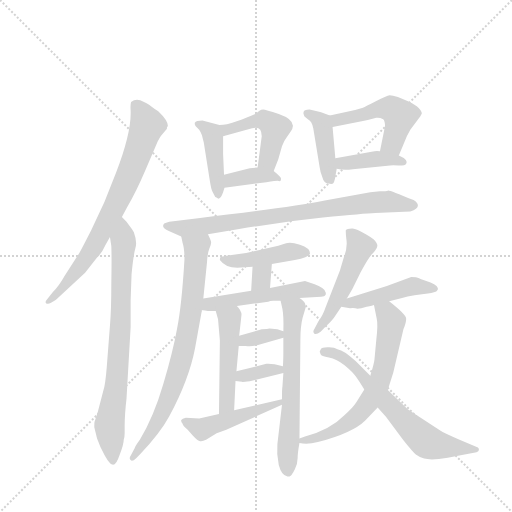
t = 0.00 s
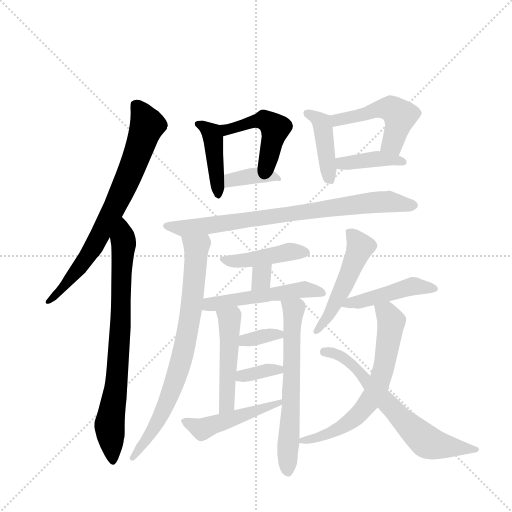
t = 2.97 s
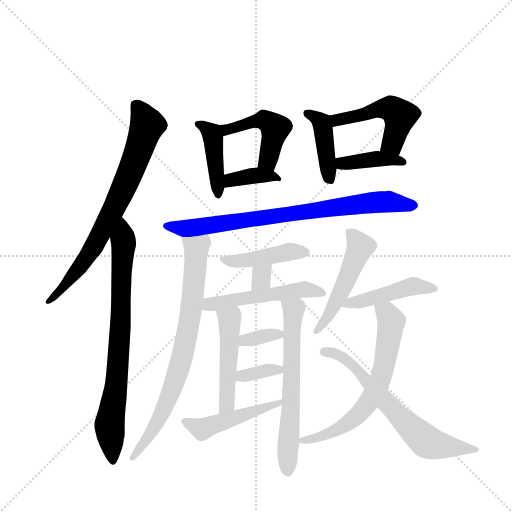
t = 5.95 s
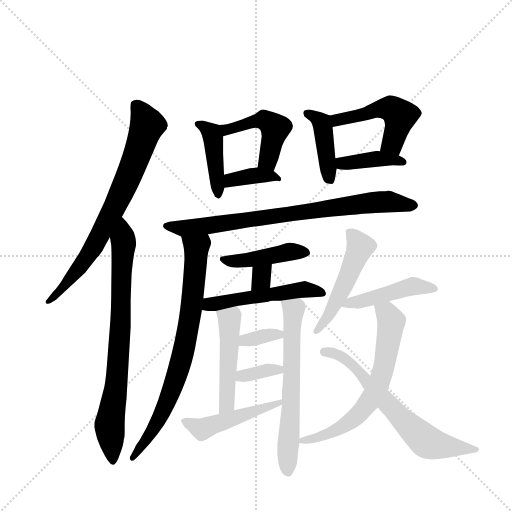
t = 8.92 s
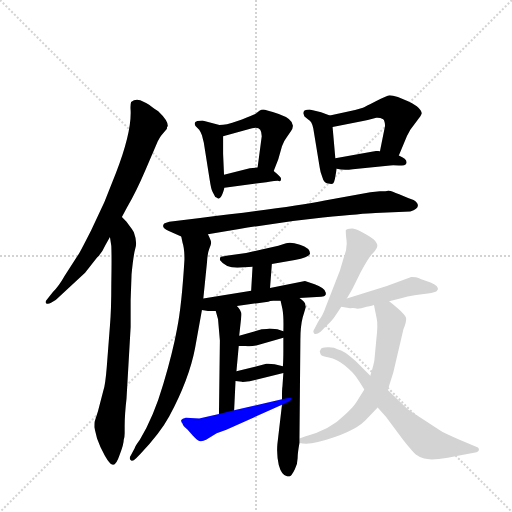
t = 11.89 s
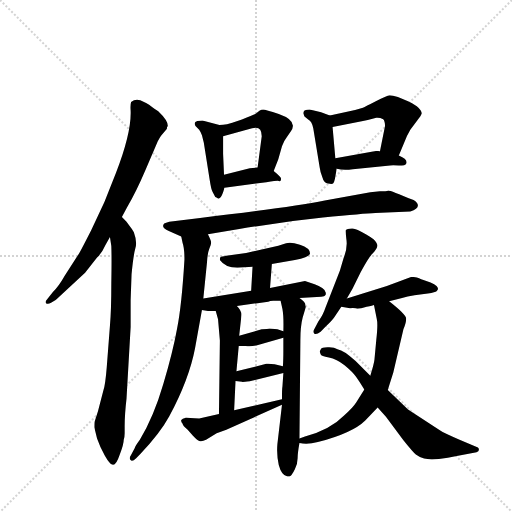
t = 14.87 s

The animated SVG that drew these frames (rendered in a browser with its animation timeline set to each time). Animation: 22 CSS @keyframes rules; one cycle of 14.87 s.

<svg version="1.1" viewBox="0 0 1024 1024" xmlns="http://www.w3.org/2000/svg">
  <g stroke="lightgray" stroke-dasharray="1,1" stroke-width="1" transform="scale(4, 4)">
    <line x1="0" y1="0" x2="256" y2="256"></line>
    <line x1="256" y1="0" x2="0" y2="256"></line>
    <line x1="128" y1="0" x2="128" y2="256"></line>
    <line x1="0" y1="128" x2="256" y2="128"></line>
  </g>
  <g transform="scale(0.92, -0.92) translate(60, -900)">
    <style type="text/css">
      
        @keyframes keyframes0 {
          from {
            stroke: blue;
            stroke-dashoffset: 752;
            stroke-width: 128;
          }
          71% {
            animation-timing-function: step-end;
            stroke: blue;
            stroke-dashoffset: 0;
            stroke-width: 128;
          }
          to {
            stroke: black;
            stroke-width: 1024;
          }
        }
        #make-me-a-hanzi-animation-0 {
          animation: keyframes0 0.8619791666666666s both;
          animation-delay: 0s;
          animation-timing-function: linear;
        }
      
        @keyframes keyframes1 {
          from {
            stroke: blue;
            stroke-dashoffset: 780;
            stroke-width: 128;
          }
          72% {
            animation-timing-function: step-end;
            stroke: blue;
            stroke-dashoffset: 0;
            stroke-width: 128;
          }
          to {
            stroke: black;
            stroke-width: 1024;
          }
        }
        #make-me-a-hanzi-animation-1 {
          animation: keyframes1 0.884765625s both;
          animation-delay: 0.8619791666666666s;
          animation-timing-function: linear;
        }
      
        @keyframes keyframes2 {
          from {
            stroke: blue;
            stroke-dashoffset: 421;
            stroke-width: 128;
          }
          58% {
            animation-timing-function: step-end;
            stroke: blue;
            stroke-dashoffset: 0;
            stroke-width: 128;
          }
          to {
            stroke: black;
            stroke-width: 1024;
          }
        }
        #make-me-a-hanzi-animation-2 {
          animation: keyframes2 0.5926106770833334s both;
          animation-delay: 1.7467447916666665s;
          animation-timing-function: linear;
        }
      
        @keyframes keyframes3 {
          from {
            stroke: blue;
            stroke-dashoffset: 469;
            stroke-width: 128;
          }
          60% {
            animation-timing-function: step-end;
            stroke: blue;
            stroke-dashoffset: 0;
            stroke-width: 128;
          }
          to {
            stroke: black;
            stroke-width: 1024;
          }
        }
        #make-me-a-hanzi-animation-3 {
          animation: keyframes3 0.6316731770833334s both;
          animation-delay: 2.33935546875s;
          animation-timing-function: linear;
        }
      
        @keyframes keyframes4 {
          from {
            stroke: blue;
            stroke-dashoffset: 374;
            stroke-width: 128;
          }
          55% {
            animation-timing-function: step-end;
            stroke: blue;
            stroke-dashoffset: 0;
            stroke-width: 128;
          }
          to {
            stroke: black;
            stroke-width: 1024;
          }
        }
        #make-me-a-hanzi-animation-4 {
          animation: keyframes4 0.5543619791666666s both;
          animation-delay: 2.9710286458333335s;
          animation-timing-function: linear;
        }
      
        @keyframes keyframes5 {
          from {
            stroke: blue;
            stroke-dashoffset: 419;
            stroke-width: 128;
          }
          58% {
            animation-timing-function: step-end;
            stroke: blue;
            stroke-dashoffset: 0;
            stroke-width: 128;
          }
          to {
            stroke: black;
            stroke-width: 1024;
          }
        }
        #make-me-a-hanzi-animation-5 {
          animation: keyframes5 0.5909830729166666s both;
          animation-delay: 3.525390625s;
          animation-timing-function: linear;
        }
      
        @keyframes keyframes6 {
          from {
            stroke: blue;
            stroke-dashoffset: 495;
            stroke-width: 128;
          }
          62% {
            animation-timing-function: step-end;
            stroke: blue;
            stroke-dashoffset: 0;
            stroke-width: 128;
          }
          to {
            stroke: black;
            stroke-width: 1024;
          }
        }
        #make-me-a-hanzi-animation-6 {
          animation: keyframes6 0.65283203125s both;
          animation-delay: 4.116373697916667s;
          animation-timing-function: linear;
        }
      
        @keyframes keyframes7 {
          from {
            stroke: blue;
            stroke-dashoffset: 399;
            stroke-width: 128;
          }
          56% {
            animation-timing-function: step-end;
            stroke: blue;
            stroke-dashoffset: 0;
            stroke-width: 128;
          }
          to {
            stroke: black;
            stroke-width: 1024;
          }
        }
        #make-me-a-hanzi-animation-7 {
          animation: keyframes7 0.57470703125s both;
          animation-delay: 4.769205729166667s;
          animation-timing-function: linear;
        }
      
        @keyframes keyframes8 {
          from {
            stroke: blue;
            stroke-dashoffset: 791;
            stroke-width: 128;
          }
          72% {
            animation-timing-function: step-end;
            stroke: blue;
            stroke-dashoffset: 0;
            stroke-width: 128;
          }
          to {
            stroke: black;
            stroke-width: 1024;
          }
        }
        #make-me-a-hanzi-animation-8 {
          animation: keyframes8 0.8937174479166666s both;
          animation-delay: 5.343912760416667s;
          animation-timing-function: linear;
        }
      
        @keyframes keyframes9 {
          from {
            stroke: blue;
            stroke-dashoffset: 772;
            stroke-width: 128;
          }
          72% {
            animation-timing-function: step-end;
            stroke: blue;
            stroke-dashoffset: 0;
            stroke-width: 128;
          }
          to {
            stroke: black;
            stroke-width: 1024;
          }
        }
        #make-me-a-hanzi-animation-9 {
          animation: keyframes9 0.8782552083333334s both;
          animation-delay: 6.237630208333334s;
          animation-timing-function: linear;
        }
      
        @keyframes keyframes10 {
          from {
            stroke: blue;
            stroke-dashoffset: 437;
            stroke-width: 128;
          }
          59% {
            animation-timing-function: step-end;
            stroke: blue;
            stroke-dashoffset: 0;
            stroke-width: 128;
          }
          to {
            stroke: black;
            stroke-width: 1024;
          }
        }
        #make-me-a-hanzi-animation-10 {
          animation: keyframes10 0.6056315104166666s both;
          animation-delay: 7.115885416666667s;
          animation-timing-function: linear;
        }
      
        @keyframes keyframes11 {
          from {
            stroke: blue;
            stroke-dashoffset: 313;
            stroke-width: 128;
          }
          50% {
            animation-timing-function: step-end;
            stroke: blue;
            stroke-dashoffset: 0;
            stroke-width: 128;
          }
          to {
            stroke: black;
            stroke-width: 1024;
          }
        }
        #make-me-a-hanzi-animation-11 {
          animation: keyframes11 0.5047200520833334s both;
          animation-delay: 7.721516927083334s;
          animation-timing-function: linear;
        }
      
        @keyframes keyframes12 {
          from {
            stroke: blue;
            stroke-dashoffset: 518;
            stroke-width: 128;
          }
          63% {
            animation-timing-function: step-end;
            stroke: blue;
            stroke-dashoffset: 0;
            stroke-width: 128;
          }
          to {
            stroke: black;
            stroke-width: 1024;
          }
        }
        #make-me-a-hanzi-animation-12 {
          animation: keyframes12 0.6715494791666666s both;
          animation-delay: 8.226236979166668s;
          animation-timing-function: linear;
        }
      
        @keyframes keyframes13 {
          from {
            stroke: blue;
            stroke-dashoffset: 486;
            stroke-width: 128;
          }
          61% {
            animation-timing-function: step-end;
            stroke: blue;
            stroke-dashoffset: 0;
            stroke-width: 128;
          }
          to {
            stroke: black;
            stroke-width: 1024;
          }
        }
        #make-me-a-hanzi-animation-13 {
          animation: keyframes13 0.6455078125s both;
          animation-delay: 8.897786458333334s;
          animation-timing-function: linear;
        }
      
        @keyframes keyframes14 {
          from {
            stroke: blue;
            stroke-dashoffset: 633;
            stroke-width: 128;
          }
          67% {
            animation-timing-function: step-end;
            stroke: blue;
            stroke-dashoffset: 0;
            stroke-width: 128;
          }
          to {
            stroke: black;
            stroke-width: 1024;
          }
        }
        #make-me-a-hanzi-animation-14 {
          animation: keyframes14 0.76513671875s both;
          animation-delay: 9.543294270833334s;
          animation-timing-function: linear;
        }
      
        @keyframes keyframes15 {
          from {
            stroke: blue;
            stroke-dashoffset: 341;
            stroke-width: 128;
          }
          53% {
            animation-timing-function: step-end;
            stroke: blue;
            stroke-dashoffset: 0;
            stroke-width: 128;
          }
          to {
            stroke: black;
            stroke-width: 1024;
          }
        }
        #make-me-a-hanzi-animation-15 {
          animation: keyframes15 0.5275065104166666s both;
          animation-delay: 10.308430989583334s;
          animation-timing-function: linear;
        }
      
        @keyframes keyframes16 {
          from {
            stroke: blue;
            stroke-dashoffset: 348;
            stroke-width: 128;
          }
          53% {
            animation-timing-function: step-end;
            stroke: blue;
            stroke-dashoffset: 0;
            stroke-width: 128;
          }
          to {
            stroke: black;
            stroke-width: 1024;
          }
        }
        #make-me-a-hanzi-animation-16 {
          animation: keyframes16 0.533203125s both;
          animation-delay: 10.8359375s;
          animation-timing-function: linear;
        }
      
        @keyframes keyframes17 {
          from {
            stroke: blue;
            stroke-dashoffset: 476;
            stroke-width: 128;
          }
          61% {
            animation-timing-function: step-end;
            stroke: blue;
            stroke-dashoffset: 0;
            stroke-width: 128;
          }
          to {
            stroke: black;
            stroke-width: 1024;
          }
        }
        #make-me-a-hanzi-animation-17 {
          animation: keyframes17 0.6373697916666666s both;
          animation-delay: 11.369140625s;
          animation-timing-function: linear;
        }
      
        @keyframes keyframes18 {
          from {
            stroke: blue;
            stroke-dashoffset: 503;
            stroke-width: 128;
          }
          62% {
            animation-timing-function: step-end;
            stroke: blue;
            stroke-dashoffset: 0;
            stroke-width: 128;
          }
          to {
            stroke: black;
            stroke-width: 1024;
          }
        }
        #make-me-a-hanzi-animation-18 {
          animation: keyframes18 0.6593424479166666s both;
          animation-delay: 12.006510416666666s;
          animation-timing-function: linear;
        }
      
        @keyframes keyframes19 {
          from {
            stroke: blue;
            stroke-dashoffset: 461;
            stroke-width: 128;
          }
          60% {
            animation-timing-function: step-end;
            stroke: blue;
            stroke-dashoffset: 0;
            stroke-width: 128;
          }
          to {
            stroke: black;
            stroke-width: 1024;
          }
        }
        #make-me-a-hanzi-animation-19 {
          animation: keyframes19 0.6251627604166666s both;
          animation-delay: 12.665852864583332s;
          animation-timing-function: linear;
        }
      
        @keyframes keyframes20 {
          from {
            stroke: blue;
            stroke-dashoffset: 655;
            stroke-width: 128;
          }
          68% {
            animation-timing-function: step-end;
            stroke: blue;
            stroke-dashoffset: 0;
            stroke-width: 128;
          }
          to {
            stroke: black;
            stroke-width: 1024;
          }
        }
        #make-me-a-hanzi-animation-20 {
          animation: keyframes20 0.7830403645833334s both;
          animation-delay: 13.291015624999998s;
          animation-timing-function: linear;
        }
      
        @keyframes keyframes21 {
          from {
            stroke: blue;
            stroke-dashoffset: 668;
            stroke-width: 128;
          }
          68% {
            animation-timing-function: step-end;
            stroke: blue;
            stroke-dashoffset: 0;
            stroke-width: 128;
          }
          to {
            stroke: black;
            stroke-width: 1024;
          }
        }
        #make-me-a-hanzi-animation-21 {
          animation: keyframes21 0.7936197916666666s both;
          animation-delay: 14.074055989583332s;
          animation-timing-function: linear;
        }
      
    </style>
    
      <path d="M 305 626 Q 305 638 284 658 Q 265 671 265 672 Q 256 677 245 682 Q 234 686 225 678 Q 223 671 224 660 Q 226 612 192 524 L 167 461 L 138 399 Q 112 348 110 346 L 81 301 Q 68 278 55 265 L 43 250 Q 37 244 40 241 Q 44 238 51 242 L 61 248 Q 63 249 67 253 L 125 307 L 151 340 Q 161 349 169 367 L 179 385 L 205 428 L 216 449 Q 236 483 256 530 L 283 593 Q 289 604 291 606 L 303 620 Q 302 623 305 626 Z" fill="lightgray"></path>
    
      <path d="M 179 385 L 182 365 Q 183 343 182 284 Q 182 224 179 192 L 172 101 Q 169 64 165 52 L 153 6 L 146 -16 Q 145 -17 145 -29 L 151 -53 Q 158 -73 168 -91 Q 179 -110 184 -110 Q 192 -113 200 -89 Q 209 -66 209 -56 Q 211 -50 211 -42 L 211 -27 Q 211 -1 215 33 L 224 189 L 224 248 L 226 304 Q 230 345 234 359 Q 239 373 231 395 Q 226 404 221 410 L 215 418 L 205 428 C 184 450 175 415 179 385 Z" fill="lightgray"></path>
    
      <path d="M 417 628 L 380 638 Q 371 638 369 637 Q 360 635 365 626 L 373 618 Q 376 614 379 606 L 383 590 L 396 508 Q 399 488 402 483 L 408 472 Q 411 471 413 469 Q 415 467 417 469 Q 422 470 428 492 L 427 520 L 425 566 L 425 604 C 425 626 425 626 417 628 Z" fill="lightgray"></path>
    
      <path d="M 546 652 Q 517 662 512 662 Q 508 662 504 659 L 495 652 Q 489 649 466 640 L 445 633 Q 432 629 425 629 Q 419 629 417 628 C 387 624 396 596 425 604 L 488 621 Q 509 627 509 604 L 500 536 C 496 506 524 500 535 528 L 545 554 L 553 582 Q 558 595 563 601 L 572 614 Q 589 637 546 652 Z" fill="lightgray"></path>
    
      <path d="M 428 492 L 519 504 Q 540 507 544 507 Q 551 504 551 511 Q 552 514 535 528 C 522 539 522 539 500 536 L 483 534 L 427 520 C 398 513 398 488 428 492 Z" fill="lightgray"></path>
    
      <path d="M 657 649 L 638 656 Q 624 660 613 662 Q 600 662 600 656 Q 599 655 600 652 Q 601 648 602 647 L 610 640 Q 618 636 621 621 L 635 536 Q 636 527 641 514 Q 644 502 653 501 Q 662 499 664 501 Q 666 502 668 511 L 672 533 L 669 556 L 663 624 C 661 648 661 648 657 649 Z" fill="lightgray"></path>
    
      <path d="M 807 562 L 817 586 Q 824 605 832 618 L 847 638 Q 855 648 857 653 Q 857 660 846 669 Q 835 677 827 680 L 805 689 Q 793 693 787 693 Q 781 692 757 680 Q 734 668 729 666 L 712 661 L 657 649 C 628 643 634 618 663 624 L 729 637 Q 752 642 758 644 Q 765 645 773 641 Q 777 637 777 626 L 766 571 C 760 542 795 534 807 562 Z" fill="lightgray"></path>
    
      <path d="M 672 533 Q 687 529 707 532 L 788 540 Q 792 542 807 540 Q 822 540 823 544 Q 828 553 807 562 L 766 571 Q 759 573 754 571 L 669 556 C 639 551 643 540 672 533 Z" fill="lightgray"></path>
    
      <path d="M 784 486 Q 780 484 766 484 L 745 482 L 646 464 Q 570 449 375 426 L 308 418 Q 300 416 297 414 Q 289 405 307 398 L 334 386 C 341 383 362 386 392 391 L 460 402 Q 554 418 642 427 Q 731 436 756 437 L 832 440 Q 861 451 839 465 Q 789 486 784 486 Z" fill="lightgray"></path>
    
      <path d="M 334 386 L 337 372 Q 341 361 341 336 Q 335 236 325 186 Q 316 136 295 65 Q 274 -7 244 -56 Q 233 -71 233 -74 L 224 -91 Q 220 -97 224 -100 Q 227 -105 236 -96 L 245 -87 Q 288 -42 308 -5 Q 351 75 364 143 L 379 226 L 382 251 L 390 330 Q 391 349 395 359 Q 399 368 399 373 Q 399 377 392 391 C 380 419 327 415 334 386 Z" fill="lightgray"></path>
    
      <path d="M 531 326 L 581 335 Q 612 340 614 349 Q 614 361 592 368 Q 571 375 562 371 L 545 366 L 475 350 L 432 344 Q 421 342 419 341 Q 418 339 418 335 Q 430 318 456 318 L 489 320 L 531 326 Z" fill="lightgray"></path>
    
      <path d="M 527 274 L 531 326 C 533 356 491 350 489 320 L 486 268 C 484 238 525 244 527 274 Z" fill="lightgray"></path>
    
      <path d="M 379 226 L 392 224 L 409 224 L 455 235 L 523 244 Q 527 246 534 246 L 550 246 L 591 252 L 638 255 Q 646 255 647 258 Q 649 260 648 264 Q 648 273 624 282 L 603 289 L 527 274 L 486 268 L 382 251 C 352 246 349 231 379 226 Z" fill="lightgray"></path>
    
      <path d="M 409 224 L 414 206 L 418 160 L 416 0 C 416 -30 448 -22 449 8 L 452 72 L 454 93 L 459 148 L 460 170 L 465 216 Q 465 225 455 235 C 435 258 401 253 409 224 Z" fill="lightgray"></path>
    
      <path d="M 553 20 L 543 -66 Q 541 -88 546 -111 Q 552 -134 565 -136 Q 570 -136 572 -134 Q 575 -132 581 -120 Q 587 -108 587 -96 Q 587 -85 591 -63 L 591 -53 L 593 161 Q 593 191 598 210 L 605 233 Q 605 234 604 235 Q 605 243 591 252 C 568 271 543 275 550 246 L 554 228 Q 557 212 556 180 L 556 166 L 556 138 Q 556 117 555 104 L 556 89 L 554 60 Q 553 56 553 32 L 553 20 Z" fill="lightgray"></path>
    
      <path d="M 459 148 L 474 148 Q 486 146 501 150 L 556 166 C 579 173 579 173 556 180 L 543 184 L 526 186 L 520 185 Q 510 185 509 184 L 460 170 C 431 162 429 148 459 148 Z" fill="lightgray"></path>
    
      <path d="M 452 72 L 466 70 Q 465 69 483 71 L 556 89 C 585 96 584 97 555 104 L 537 108 Q 524 110 519 109 L 454 93 C 425 86 422 76 452 72 Z" fill="lightgray"></path>
    
      <path d="M 416 0 L 373 -10 L 344 -8 Q 336 -10 334 -13 Q 333 -17 337 -21 Q 337 -25 348 -34 L 359 -47 Q 370 -59 375 -59 Q 380 -60 388 -56 L 411 -42 L 432 -34 L 553 20 C 580 32 582 39 553 32 L 449 8 L 416 0 Z" fill="lightgray"></path>
    
      <path d="M 694 251 L 706 272 L 724 308 Q 741 340 750 349 Q 759 358 760 364 Q 762 370 752 380 Q 716 404 705 403 Q 694 402 692 400 Q 691 398 693 380 Q 696 362 687 339 L 679 312 L 647 230 Q 643 217 632 201 L 624 186 Q 619 179 623 175 Q 627 171 637 179 L 647 189 Q 661 202 666 209 L 682 233 L 694 251 Z" fill="lightgray"></path>
    
      <path d="M 786 245 L 814 252 Q 825 256 841 258 L 870 262 Q 887 265 889 267 Q 891 269 892 271 Q 893 273 889 278 Q 885 282 876 286 L 859 292 Q 856 292 851 295 Q 846 298 834 298 L 781 278 L 694 251 C 665 242 652 238 682 233 L 701 230 Q 711 231 717 229 Q 724 229 737 233 Q 751 236 753 237 L 786 245 Z" fill="lightgray"></path>
    
      <path d="M 591 -63 Q 608 -67 631 -61 Q 707 -41 734 -14 L 761 14 L 783 52 L 795 90 L 817 184 Q 823 198 823 207 Q 823 216 786 245 C 763 264 747 266 753 237 L 759 207 Q 762 195 758 161 L 754 118 Q 753 109 745 83 L 732 53 L 715 26 Q 707 13 688 -3 Q 659 -33 603 -49 L 591 -53 C 569 -60 569 -60 591 -63 Z" fill="lightgray"></path>
    
      <path d="M 761 14 L 779 -6 L 817 -57 Q 837 -82 844 -88 Q 852 -94 862 -97 Q 873 -100 894 -98 Q 915 -96 930 -92 L 976 -83 Q 981 -81 981 -78 Q 982 -76 979 -73 L 939 -56 Q 904 -41 897 -36 L 827 10 L 783 52 L 745 83 L 713 115 Q 686 139 675 140 Q 665 146 652 145 Q 639 144 638 142 L 635 136 L 637 130 Q 638 126 655 123 Q 672 120 689 106 Q 707 91 714 81 Q 722 70 732 53 L 761 14 Z" fill="lightgray"></path>
    
    
      <clipPath id="make-me-a-hanzi-clip-0">
        <path d="M 305 626 Q 305 638 284 658 Q 265 671 265 672 Q 256 677 245 682 Q 234 686 225 678 Q 223 671 224 660 Q 226 612 192 524 L 167 461 L 138 399 Q 112 348 110 346 L 81 301 Q 68 278 55 265 L 43 250 Q 37 244 40 241 Q 44 238 51 242 L 61 248 Q 63 249 67 253 L 125 307 L 151 340 Q 161 349 169 367 L 179 385 L 205 428 L 216 449 Q 236 483 256 530 L 283 593 Q 289 604 291 606 L 303 620 Q 302 623 305 626 Z"></path>
      </clipPath>
      <path clip-path="url(#make-me-a-hanzi-clip-0)" d="M 234 673 L 258 636 L 259 625 L 215 505 L 132 346 L 45 244" fill="none" id="make-me-a-hanzi-animation-0" stroke-dasharray="624 1248" stroke-linecap="round"></path>
    
      <clipPath id="make-me-a-hanzi-clip-1">
        <path d="M 179 385 L 182 365 Q 183 343 182 284 Q 182 224 179 192 L 172 101 Q 169 64 165 52 L 153 6 L 146 -16 Q 145 -17 145 -29 L 151 -53 Q 158 -73 168 -91 Q 179 -110 184 -110 Q 192 -113 200 -89 Q 209 -66 209 -56 Q 211 -50 211 -42 L 211 -27 Q 211 -1 215 33 L 224 189 L 224 248 L 226 304 Q 230 345 234 359 Q 239 373 231 395 Q 226 404 221 410 L 215 418 L 205 428 C 184 450 175 415 179 385 Z"></path>
      </clipPath>
      <path clip-path="url(#make-me-a-hanzi-clip-1)" d="M 207 420 L 202 196 L 194 73 L 178 -27 L 185 -102" fill="none" id="make-me-a-hanzi-animation-1" stroke-dasharray="652 1304" stroke-linecap="round"></path>
    
      <clipPath id="make-me-a-hanzi-clip-2">
        <path d="M 417 628 L 380 638 Q 371 638 369 637 Q 360 635 365 626 L 373 618 Q 376 614 379 606 L 383 590 L 396 508 Q 399 488 402 483 L 408 472 Q 411 471 413 469 Q 415 467 417 469 Q 422 470 428 492 L 427 520 L 425 566 L 425 604 C 425 626 425 626 417 628 Z"></path>
      </clipPath>
      <path clip-path="url(#make-me-a-hanzi-clip-2)" d="M 375 628 L 403 603 L 415 476" fill="none" id="make-me-a-hanzi-animation-2" stroke-dasharray="293 586" stroke-linecap="round"></path>
    
      <clipPath id="make-me-a-hanzi-clip-3">
        <path d="M 546 652 Q 517 662 512 662 Q 508 662 504 659 L 495 652 Q 489 649 466 640 L 445 633 Q 432 629 425 629 Q 419 629 417 628 C 387 624 396 596 425 604 L 488 621 Q 509 627 509 604 L 500 536 C 496 506 524 500 535 528 L 545 554 L 553 582 Q 558 595 563 601 L 572 614 Q 589 637 546 652 Z"></path>
      </clipPath>
      <path clip-path="url(#make-me-a-hanzi-clip-3)" d="M 422 623 L 433 618 L 512 639 L 529 630 L 537 613 L 522 551 L 507 542" fill="none" id="make-me-a-hanzi-animation-3" stroke-dasharray="341 682" stroke-linecap="round"></path>
    
      <clipPath id="make-me-a-hanzi-clip-4">
        <path d="M 428 492 L 519 504 Q 540 507 544 507 Q 551 504 551 511 Q 552 514 535 528 C 522 539 522 539 500 536 L 483 534 L 427 520 C 398 513 398 488 428 492 Z"></path>
      </clipPath>
      <path clip-path="url(#make-me-a-hanzi-clip-4)" d="M 435 499 L 442 509 L 489 518 L 537 517 L 546 512" fill="none" id="make-me-a-hanzi-animation-4" stroke-dasharray="246 492" stroke-linecap="round"></path>
    
      <clipPath id="make-me-a-hanzi-clip-5">
        <path d="M 657 649 L 638 656 Q 624 660 613 662 Q 600 662 600 656 Q 599 655 600 652 Q 601 648 602 647 L 610 640 Q 618 636 621 621 L 635 536 Q 636 527 641 514 Q 644 502 653 501 Q 662 499 664 501 Q 666 502 668 511 L 672 533 L 669 556 L 663 624 C 661 648 661 648 657 649 Z"></path>
      </clipPath>
      <path clip-path="url(#make-me-a-hanzi-clip-5)" d="M 609 654 L 628 644 L 642 626 L 659 509" fill="none" id="make-me-a-hanzi-animation-5" stroke-dasharray="291 582" stroke-linecap="round"></path>
    
      <clipPath id="make-me-a-hanzi-clip-6">
        <path d="M 807 562 L 817 586 Q 824 605 832 618 L 847 638 Q 855 648 857 653 Q 857 660 846 669 Q 835 677 827 680 L 805 689 Q 793 693 787 693 Q 781 692 757 680 Q 734 668 729 666 L 712 661 L 657 649 C 628 643 634 618 663 624 L 729 637 Q 752 642 758 644 Q 765 645 773 641 Q 777 637 777 626 L 766 571 C 760 542 795 534 807 562 Z"></path>
      </clipPath>
      <path clip-path="url(#make-me-a-hanzi-clip-6)" d="M 665 644 L 673 639 L 736 652 L 755 662 L 792 663 L 809 648 L 805 627 L 791 587 L 774 576" fill="none" id="make-me-a-hanzi-animation-6" stroke-dasharray="367 734" stroke-linecap="round"></path>
    
      <clipPath id="make-me-a-hanzi-clip-7">
        <path d="M 672 533 Q 687 529 707 532 L 788 540 Q 792 542 807 540 Q 822 540 823 544 Q 828 553 807 562 L 766 571 Q 759 573 754 571 L 669 556 C 639 551 643 540 672 533 Z"></path>
      </clipPath>
      <path clip-path="url(#make-me-a-hanzi-clip-7)" d="M 677 551 L 689 545 L 770 555 L 817 548" fill="none" id="make-me-a-hanzi-animation-7" stroke-dasharray="271 542" stroke-linecap="round"></path>
    
      <clipPath id="make-me-a-hanzi-clip-8">
        <path d="M 784 486 Q 780 484 766 484 L 745 482 L 646 464 Q 570 449 375 426 L 308 418 Q 300 416 297 414 Q 289 405 307 398 L 334 386 C 341 383 362 386 392 391 L 460 402 Q 554 418 642 427 Q 731 436 756 437 L 832 440 Q 861 451 839 465 Q 789 486 784 486 Z"></path>
      </clipPath>
      <path clip-path="url(#make-me-a-hanzi-clip-8)" d="M 305 408 L 340 403 L 383 408 L 751 460 L 784 462 L 835 453" fill="none" id="make-me-a-hanzi-animation-8" stroke-dasharray="663 1326" stroke-linecap="round"></path>
    
      <clipPath id="make-me-a-hanzi-clip-9">
        <path d="M 334 386 L 337 372 Q 341 361 341 336 Q 335 236 325 186 Q 316 136 295 65 Q 274 -7 244 -56 Q 233 -71 233 -74 L 224 -91 Q 220 -97 224 -100 Q 227 -105 236 -96 L 245 -87 Q 288 -42 308 -5 Q 351 75 364 143 L 379 226 L 382 251 L 390 330 Q 391 349 395 359 Q 399 368 399 373 Q 399 377 392 391 C 380 419 327 415 334 386 Z"></path>
      </clipPath>
      <path clip-path="url(#make-me-a-hanzi-clip-9)" d="M 342 380 L 367 360 L 357 235 L 337 128 L 291 -2 L 229 -95" fill="none" id="make-me-a-hanzi-animation-9" stroke-dasharray="644 1288" stroke-linecap="round"></path>
    
      <clipPath id="make-me-a-hanzi-clip-10">
        <path d="M 531 326 L 581 335 Q 612 340 614 349 Q 614 361 592 368 Q 571 375 562 371 L 545 366 L 475 350 L 432 344 Q 421 342 419 341 Q 418 339 418 335 Q 430 318 456 318 L 489 320 L 531 326 Z"></path>
      </clipPath>
      <path clip-path="url(#make-me-a-hanzi-clip-10)" d="M 427 337 L 450 331 L 570 353 L 605 351" fill="none" id="make-me-a-hanzi-animation-10" stroke-dasharray="309 618" stroke-linecap="round"></path>
    
      <clipPath id="make-me-a-hanzi-clip-11">
        <path d="M 527 274 L 531 326 C 533 356 491 350 489 320 L 486 268 C 484 238 525 244 527 274 Z"></path>
      </clipPath>
      <path clip-path="url(#make-me-a-hanzi-clip-11)" d="M 525 320 L 492 274" fill="none" id="make-me-a-hanzi-animation-11" stroke-dasharray="185 370" stroke-linecap="round"></path>
    
      <clipPath id="make-me-a-hanzi-clip-12">
        <path d="M 379 226 L 392 224 L 409 224 L 455 235 L 523 244 Q 527 246 534 246 L 550 246 L 591 252 L 638 255 Q 646 255 647 258 Q 649 260 648 264 Q 648 273 624 282 L 603 289 L 527 274 L 486 268 L 382 251 C 352 246 349 231 379 226 Z"></path>
      </clipPath>
      <path clip-path="url(#make-me-a-hanzi-clip-12)" d="M 386 231 L 395 239 L 603 271 L 641 262" fill="none" id="make-me-a-hanzi-animation-12" stroke-dasharray="390 780" stroke-linecap="round"></path>
    
      <clipPath id="make-me-a-hanzi-clip-13">
        <path d="M 409 224 L 414 206 L 418 160 L 416 0 C 416 -30 448 -22 449 8 L 452 72 L 454 93 L 459 148 L 460 170 L 465 216 Q 465 225 455 235 C 435 258 401 253 409 224 Z"></path>
      </clipPath>
      <path clip-path="url(#make-me-a-hanzi-clip-13)" d="M 418 222 L 439 206 L 434 28 L 420 7" fill="none" id="make-me-a-hanzi-animation-13" stroke-dasharray="358 716" stroke-linecap="round"></path>
    
      <clipPath id="make-me-a-hanzi-clip-14">
        <path d="M 553 20 L 543 -66 Q 541 -88 546 -111 Q 552 -134 565 -136 Q 570 -136 572 -134 Q 575 -132 581 -120 Q 587 -108 587 -96 Q 587 -85 591 -63 L 591 -53 L 593 161 Q 593 191 598 210 L 605 233 Q 605 234 604 235 Q 605 243 591 252 C 568 271 543 275 550 246 L 554 228 Q 557 212 556 180 L 556 166 L 556 138 Q 556 117 555 104 L 556 89 L 554 60 Q 553 56 553 32 L 553 20 Z"></path>
      </clipPath>
      <path clip-path="url(#make-me-a-hanzi-clip-14)" d="M 557 243 L 578 222 L 566 -125" fill="none" id="make-me-a-hanzi-animation-14" stroke-dasharray="505 1010" stroke-linecap="round"></path>
    
      <clipPath id="make-me-a-hanzi-clip-15">
        <path d="M 459 148 L 474 148 Q 486 146 501 150 L 556 166 C 579 173 579 173 556 180 L 543 184 L 526 186 L 520 185 Q 510 185 509 184 L 460 170 C 431 162 429 148 459 148 Z"></path>
      </clipPath>
      <path clip-path="url(#make-me-a-hanzi-clip-15)" d="M 467 153 L 472 161 L 547 173" fill="none" id="make-me-a-hanzi-animation-15" stroke-dasharray="213 426" stroke-linecap="round"></path>
    
      <clipPath id="make-me-a-hanzi-clip-16">
        <path d="M 452 72 L 466 70 Q 465 69 483 71 L 556 89 C 585 96 584 97 555 104 L 537 108 Q 524 110 519 109 L 454 93 C 425 86 422 76 452 72 Z"></path>
      </clipPath>
      <path clip-path="url(#make-me-a-hanzi-clip-16)" d="M 460 77 L 516 94 L 549 96" fill="none" id="make-me-a-hanzi-animation-16" stroke-dasharray="220 440" stroke-linecap="round"></path>
    
      <clipPath id="make-me-a-hanzi-clip-17">
        <path d="M 416 0 L 373 -10 L 344 -8 Q 336 -10 334 -13 Q 333 -17 337 -21 Q 337 -25 348 -34 L 359 -47 Q 370 -59 375 -59 Q 380 -60 388 -56 L 411 -42 L 432 -34 L 553 20 C 580 32 582 39 553 32 L 449 8 L 416 0 Z"></path>
      </clipPath>
      <path clip-path="url(#make-me-a-hanzi-clip-17)" d="M 341 -15 L 379 -33 L 547 26" fill="none" id="make-me-a-hanzi-animation-17" stroke-dasharray="348 696" stroke-linecap="round"></path>
    
      <clipPath id="make-me-a-hanzi-clip-18">
        <path d="M 694 251 L 706 272 L 724 308 Q 741 340 750 349 Q 759 358 760 364 Q 762 370 752 380 Q 716 404 705 403 Q 694 402 692 400 Q 691 398 693 380 Q 696 362 687 339 L 679 312 L 647 230 Q 643 217 632 201 L 624 186 Q 619 179 623 175 Q 627 171 637 179 L 647 189 Q 661 202 666 209 L 682 233 L 694 251 Z"></path>
      </clipPath>
      <path clip-path="url(#make-me-a-hanzi-clip-18)" d="M 700 397 L 723 363 L 666 235 L 629 180" fill="none" id="make-me-a-hanzi-animation-18" stroke-dasharray="375 750" stroke-linecap="round"></path>
    
      <clipPath id="make-me-a-hanzi-clip-19">
        <path d="M 786 245 L 814 252 Q 825 256 841 258 L 870 262 Q 887 265 889 267 Q 891 269 892 271 Q 893 273 889 278 Q 885 282 876 286 L 859 292 Q 856 292 851 295 Q 846 298 834 298 L 781 278 L 694 251 C 665 242 652 238 682 233 L 701 230 Q 711 231 717 229 Q 724 229 737 233 Q 751 236 753 237 L 786 245 Z"></path>
      </clipPath>
      <path clip-path="url(#make-me-a-hanzi-clip-19)" d="M 687 236 L 838 278 L 886 273" fill="none" id="make-me-a-hanzi-animation-19" stroke-dasharray="333 666" stroke-linecap="round"></path>
    
      <clipPath id="make-me-a-hanzi-clip-20">
        <path d="M 591 -63 Q 608 -67 631 -61 Q 707 -41 734 -14 L 761 14 L 783 52 L 795 90 L 817 184 Q 823 198 823 207 Q 823 216 786 245 C 763 264 747 266 753 237 L 759 207 Q 762 195 758 161 L 754 118 Q 753 109 745 83 L 732 53 L 715 26 Q 707 13 688 -3 Q 659 -33 603 -49 L 591 -53 C 569 -60 569 -60 591 -63 Z"></path>
      </clipPath>
      <path clip-path="url(#make-me-a-hanzi-clip-20)" d="M 760 231 L 781 218 L 791 200 L 772 90 L 753 44 L 733 14 L 694 -22 L 638 -50 L 598 -58" fill="none" id="make-me-a-hanzi-animation-20" stroke-dasharray="527 1054" stroke-linecap="round"></path>
    
      <clipPath id="make-me-a-hanzi-clip-21">
        <path d="M 761 14 L 779 -6 L 817 -57 Q 837 -82 844 -88 Q 852 -94 862 -97 Q 873 -100 894 -98 Q 915 -96 930 -92 L 976 -83 Q 981 -81 981 -78 Q 982 -76 979 -73 L 939 -56 Q 904 -41 897 -36 L 827 10 L 783 52 L 745 83 L 713 115 Q 686 139 675 140 Q 665 146 652 145 Q 639 144 638 142 L 635 136 L 637 130 Q 638 126 655 123 Q 672 120 689 106 Q 707 91 714 81 Q 722 70 732 53 L 761 14 Z"></path>
      </clipPath>
      <path clip-path="url(#make-me-a-hanzi-clip-21)" d="M 644 136 L 666 132 L 699 115 L 813 -11 L 867 -60 L 909 -71 L 975 -77" fill="none" id="make-me-a-hanzi-animation-21" stroke-dasharray="540 1080" stroke-linecap="round"></path>
    
  </g>
</svg>
